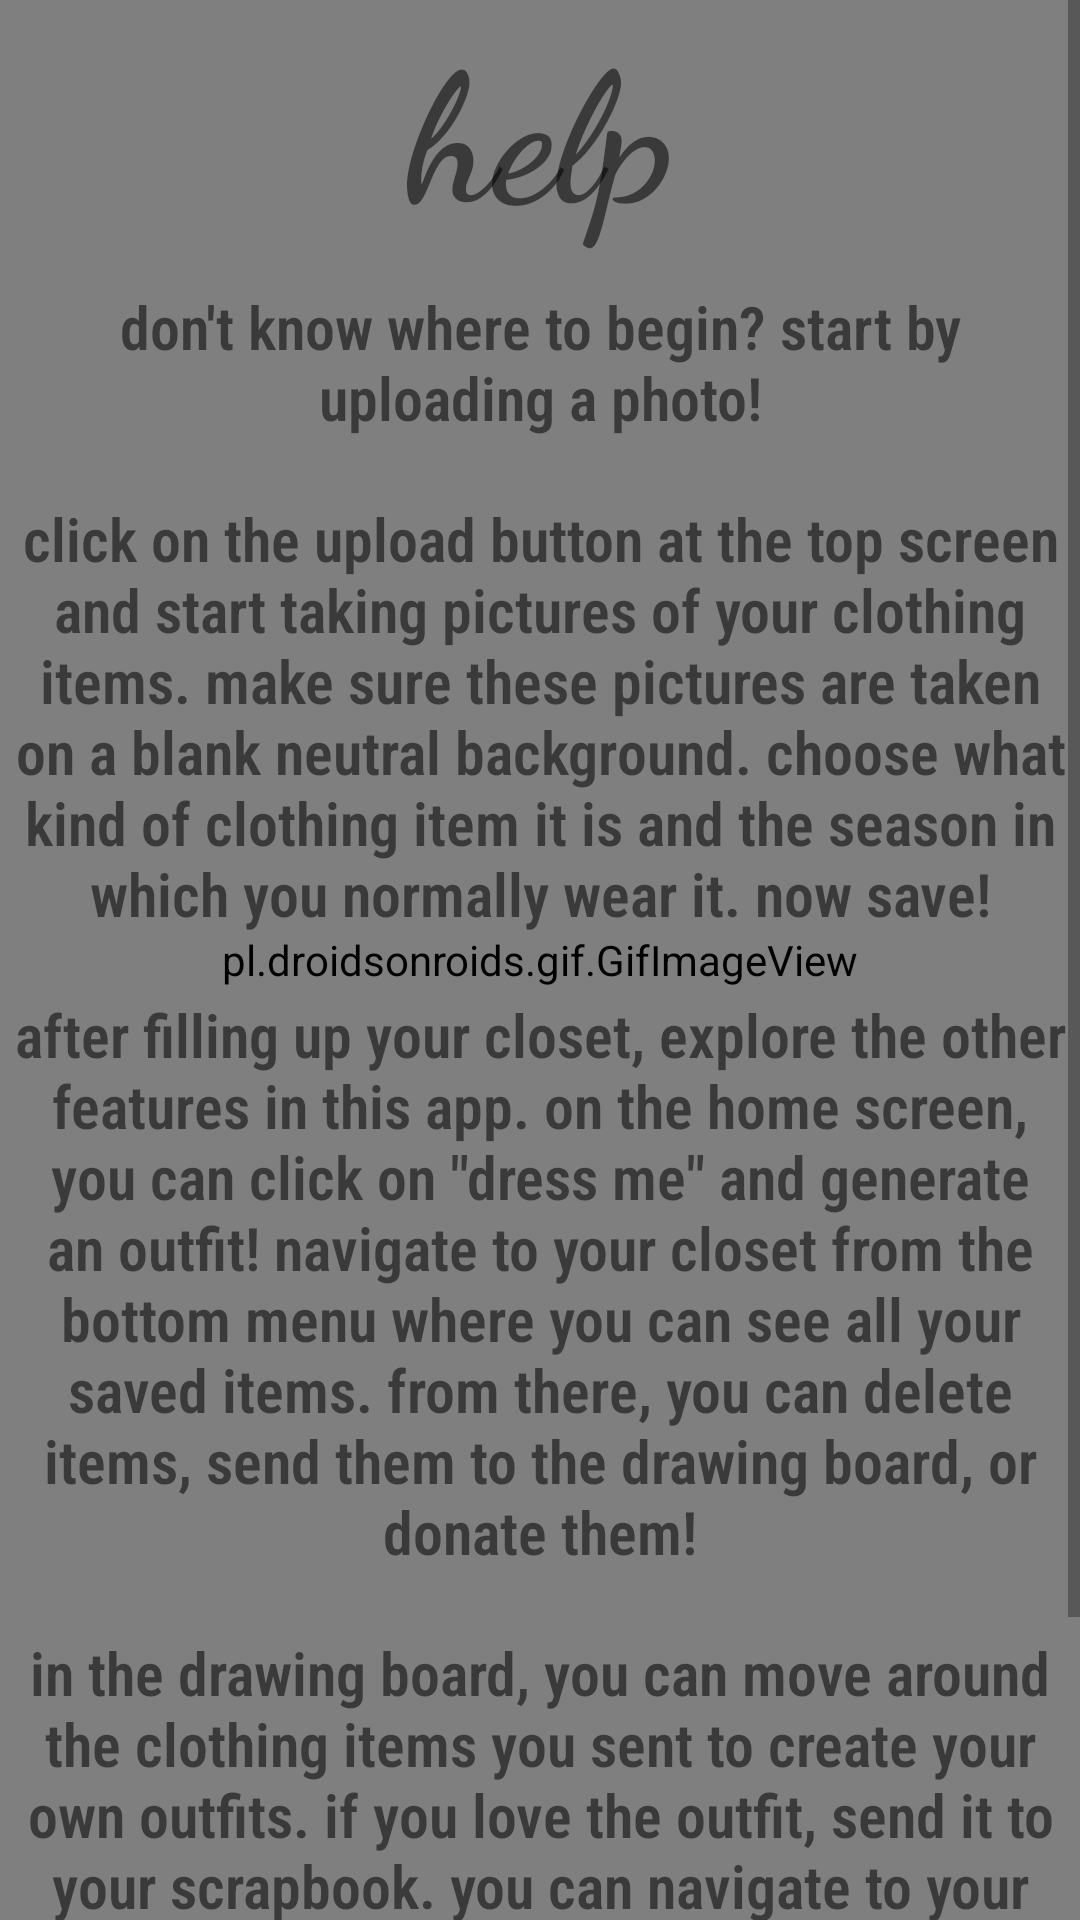

Android layout source for this screen:
<!-- AndroidManifest.xml: application theme Theme.DressMe -->
<!-- res/layout/fragment_help.xml -->
<?xml version="1.0" encoding="utf-8"?>
<androidx.constraintlayout.widget.ConstraintLayout xmlns:android="http://schemas.android.com/apk/res/android"
    xmlns:tools="http://schemas.android.com/tools"
    android:layout_width="match_parent"
    android:layout_height="match_parent"
    xmlns:app="http://schemas.android.com/apk/res-auto">

    <pl.droidsonroids.gif.GifImageView
        android:id="@+id/gifView"
        android:layout_width="match_parent"
        android:layout_height="match_parent"
        android:scaleType="centerCrop"
        android:src="@drawable/helpbackground"
        tools:layout_editor_absoluteX="0dp"
        tools:layout_editor_absoluteY="0dp" />

    <ScrollView
        android:layout_width="match_parent"
        android:layout_height="match_parent">
        <LinearLayout
            android:layout_width="match_parent"
            android:layout_height="wrap_content"
            android:orientation="vertical">
            <TextView
                android:id="@+id/help"
                android:layout_width="match_parent"
                android:layout_height="wrap_content"
                android:fontFamily="cursive"
                android:gravity="center"
                android:text="@string/help"
                android:textSize="60dp"
                android:textStyle="bold"
                app:layout_constraintStart_toStartOf="parent" />
            <TextView
                android:id="@+id/textOne"
                android:layout_width="match_parent"
                android:layout_height="wrap_content"
                android:layout_marginTop="12dp"
                android:fontFamily="sans-serif-condensed-light"
                android:gravity="center"
                android:text="@string/helpText"
                android:textSize="20dp"
                android:textStyle = "bold"
                app:layout_constraintTop_toBottomOf="@+id/help"
                tools:layout_editor_absoluteX="0dp" />

            <TextView
                android:id="@+id/textTwo"
                android:layout_width="match_parent"
                android:layout_height="wrap_content"
                android:layout_marginTop="20dp"
                android:fontFamily="sans-serif-condensed-light"
                android:gravity="center"
                android:text="@string/helpText1"
                android:textSize="20dp"
                android:textStyle = "bold"
                app:layout_constraintTop_toBottomOf="@+id/textOne"
                tools:layout_editor_absoluteX="0dp" />

            <TextView
                android:id="@+id/textThree"
                android:layout_width="match_parent"
                android:layout_height="wrap_content"
                android:layout_marginTop="20dp"
                android:fontFamily="sans-serif-condensed-light"
                android:gravity="center"
                android:text="@string/helpText2"
                android:textSize="20dp"
                android:textStyle = "bold"
                app:layout_constraintTop_toBottomOf="@+id/textTwo"
                tools:layout_editor_absoluteX="0dp" />

            <TextView
                android:id="@+id/textFour"
                android:layout_width="match_parent"
                android:layout_height="wrap_content"
                android:layout_marginTop="20dp"
                android:fontFamily="sans-serif-condensed-light"
                android:gravity="center"
                android:text="@string/helpText3"
                android:textSize="20dp"
                android:textStyle = "bold"
                app:layout_constraintTop_toBottomOf="@+id/textThree"
                tools:layout_editor_absoluteX="0dp" />

            <TextView
                android:id="@+id/textFive"
                android:layout_width="match_parent"
                android:layout_height="wrap_content"
                android:layout_marginTop="20dp"
                android:fontFamily="sans-serif-condensed-light"
                android:gravity="center"
                android:text="@string/helpText4"
                android:textSize="20dp"
                android:textStyle = "bold"
                app:layout_constraintTop_toBottomOf="@+id/textFour"
                tools:layout_editor_absoluteX="0dp" />

        </LinearLayout>
    </ScrollView>
</androidx.constraintlayout.widget.ConstraintLayout>
<!-- resources referenced by this layout -->
<resources>
  <string name="help">help</string>
  <string name="helpText">don\'t know where to begin? start by uploading a photo!</string>
  <string name="helpText1">click on the upload button at the top screen and start taking pictures of your clothing items. make sure these pictures are taken on a blank neutral background. choose what kind of clothing item it is and the season in which you normally wear it. now save!</string>
  <string name="helpText2">after filling up your closet, explore the other features in this app. on the home screen, you can click on \"dress me\" and generate an outfit! navigate to your closet from the bottom menu where you can see all your saved items. from there, you can delete items, send them to the drawing board, or donate them!</string>
  <string name="helpText3">in the drawing board, you can move around the clothing items you sent to create your own outfits. if you love the outfit, send it to your scrapbook. you can navigate to your scrapbook from the bottom menu!</string>
  <string name="helpText4">lastly, don\'t forget to check out the donations tab! if you sent items from your closet to donations, you can view all of it!</string>
  <style name="Theme.DressMe" parent="Theme.MaterialComponents.DayNight.NoActionBar">
          
          <item name="colorPrimary">@color/purple_500</item>
          <item name="colorPrimaryVariant">@color/purple_700</item>
          <item name="colorOnPrimary">@color/white</item>
          
          <item name="colorSecondary">@color/teal_200</item>
          <item name="colorSecondaryVariant">@color/teal_700</item>
          <item name="colorOnSecondary">@color/black</item>
          
          <item name="android:statusBarColor">?attr/colorPrimaryVariant</item>
          
      </style>
  <!-- not gathered from this repository: default colours our renderer supplied (Android Studio template values) -->
  <color name="purple_500">#FF6200EE</color>
  <color name="purple_700">#FF3700B3</color>
  <color name="teal_200">#FF03DAC5</color>
  <color name="teal_700">#FF018786</color>
  <color name="black">#FF000000</color>
  <color name="white">#FFFFFFFF</color>
</resources>
